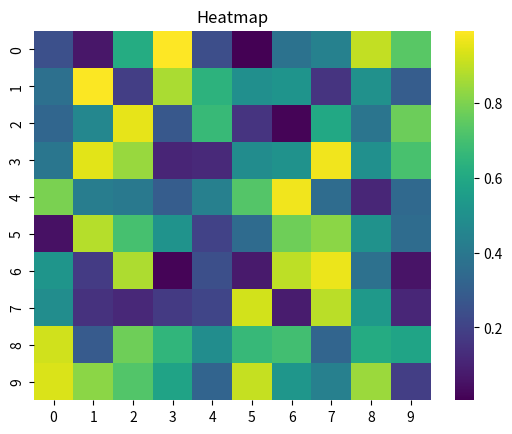

Reproduce this figure in Python.
import numpy as np
import seaborn as sns
import matplotlib.pyplot as plt
def heat_map():
    data = np.random.rand(10, 10)
    sns.heatmap(data, cmap='viridis')
    plt.title("Heatmap")
    plt.show()
heat_map()

 

def minimax(depth, index, is_max, scores, max_depth):
    if depth == max_depth:
        return scores[index]
    left = minimax(depth + 1, index * 2, False, scores, max_depth)
    right = minimax(depth + 1, index * 2 + 1, False, scores, max_depth)
    return max(left, right) if is_max else min(left, right)
scores = [3, 5, 6, 9, 1, 2, 0, -1]
depth = 3
print("Minimax Optimal Value:", minimax(0, 0, True, scores, depth))
